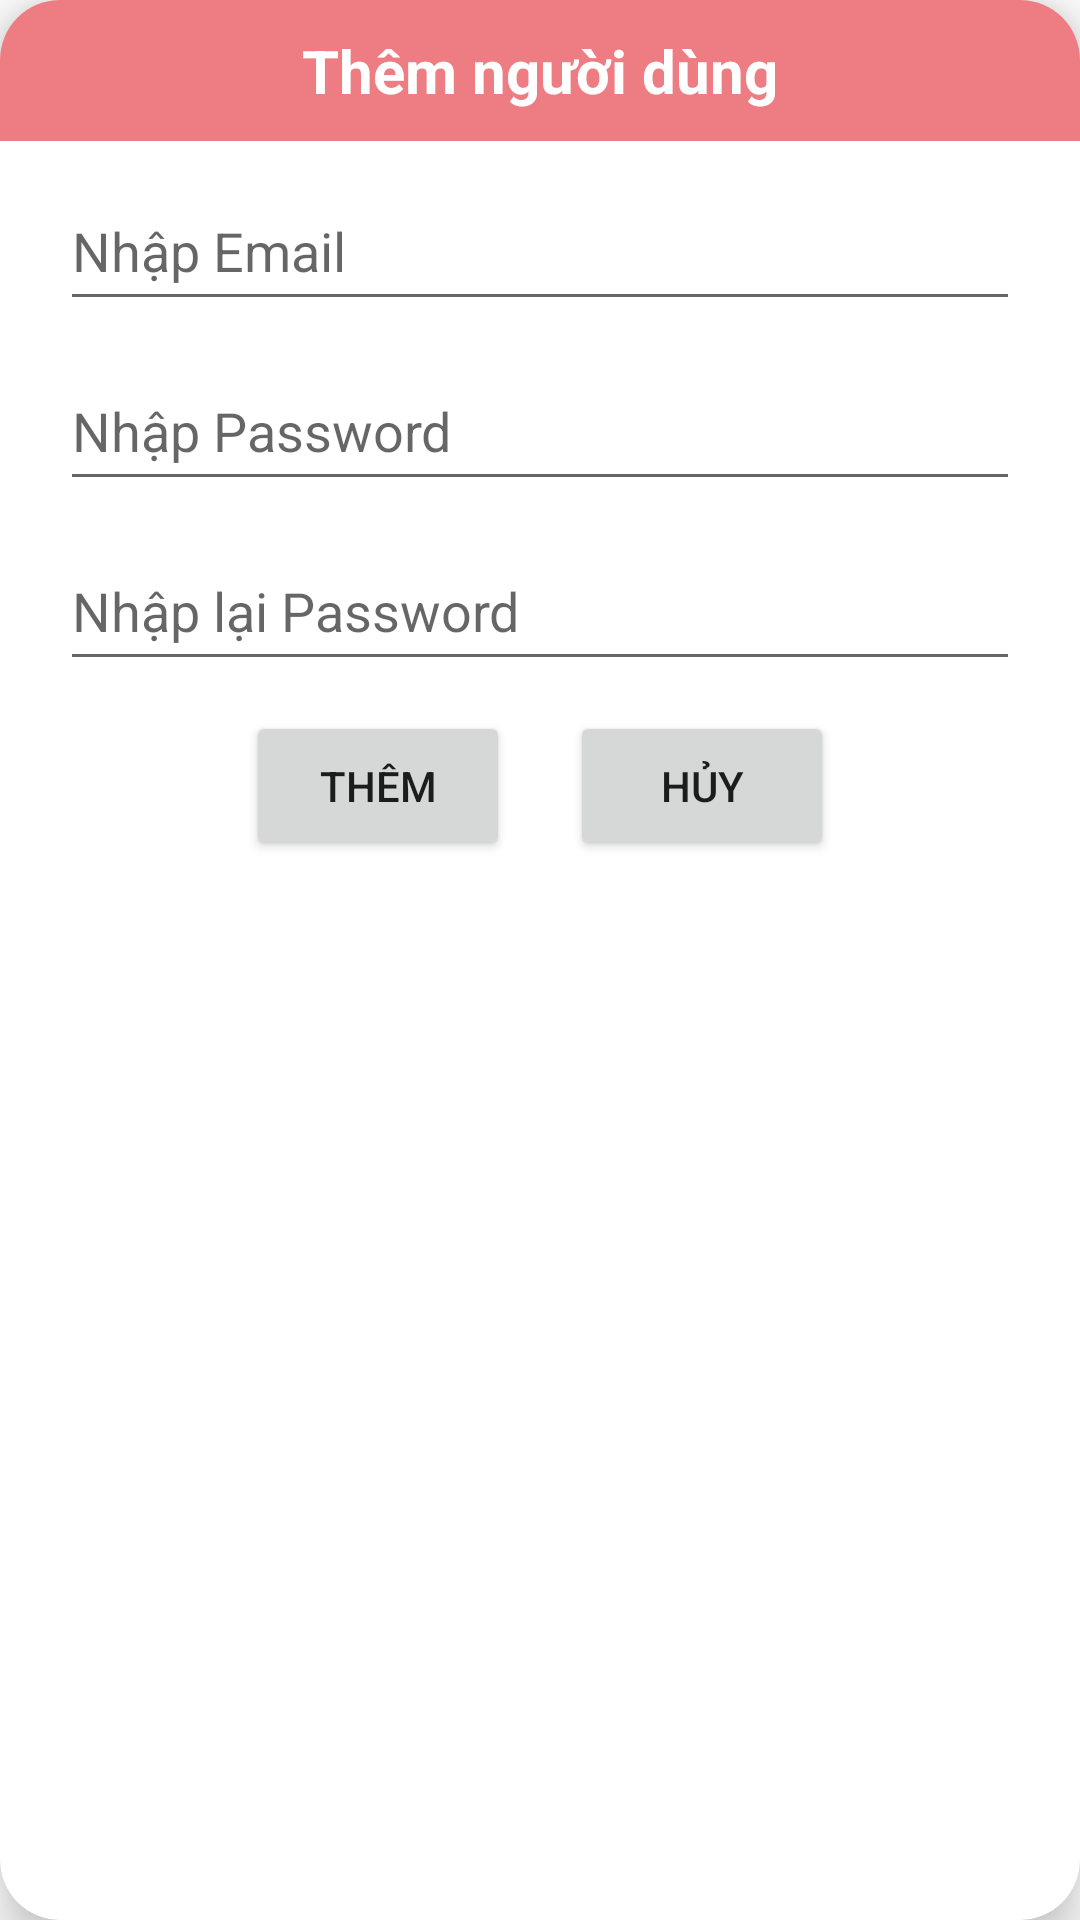

Here is an Android app screen rendered from its layout file. Give the layout XML and the strings, colors and styles it references.
<!-- AndroidManifest.xml: application theme Theme.Cosmestic -->
<!-- res/layout/dialog_add_users.xml -->
<?xml version="1.0" encoding="utf-8"?>
<androidx.cardview.widget.CardView xmlns:android="http://schemas.android.com/apk/res/android"
    xmlns:app="http://schemas.android.com/apk/res-auto"
    android:layout_width="330dp"
    android:layout_height="wrap_content"
    android:orientation="vertical"
    app:cardCornerRadius="20dp"
    app:cardElevation="10dp"
    android:layout_centerInParent="true">

    <LinearLayout
        android:layout_width="match_parent"
        android:layout_height="wrap_content"
        android:orientation="vertical">

        <TextView
            android:padding="10dp"
            android:background="#ee7d83"
            android:gravity="center"
            android:textColor="@color/white"
            android:textStyle="bold"
            android:layout_width="match_parent"
            android:layout_height="wrap_content"
            android:text="Thêm người dùng"
            android:textSize="20sp"
            android:layout_gravity="top"/>

        <EditText
            android:layout_marginTop="10dp"
            android:maxLines="1"
            android:singleLine="true"
            android:layout_marginEnd="20dp"
            android:layout_marginStart="20dp"
            android:id="@+id/edt_add_email_users"
            android:layout_width="match_parent"
            android:layout_height="50dp"
            android:hint="Nhập Email"
            android:textSize="18dp" />

        <EditText
            app:passwordToggleEnabled="true"
            android:inputType="textPassword"
            android:layout_marginTop="10dp"
            android:maxLines="1"
            android:singleLine="true"
            android:layout_marginEnd="20dp"
            android:layout_marginStart="20dp"
            android:id="@+id/edt_add_pass_users"
            android:layout_width="match_parent"
            android:layout_height="50dp"
            android:hint="Nhập Password"
            android:textSize="18dp" />

        <EditText
            app:passwordToggleEnabled="true"
            android:inputType="textPassword"
            android:layout_marginTop="10dp"
            android:layout_marginBottom="10dp"
            android:maxLines="1"
            android:singleLine="true"
            android:layout_marginEnd="20dp"
            android:layout_marginStart="20dp"
            android:id="@+id/edt_add_confirm_users"
            android:layout_width="match_parent"
            android:layout_height="50dp"
            android:hint="Nhập lại Password"
            android:textSize="18dp" />

        <LinearLayout
            android:gravity="center"
            android:layout_width="match_parent"
            android:layout_height="wrap_content"
            android:orientation="horizontal"
            android:layout_marginBottom="20dp">
            <Button
                android:id="@+id/btn_add_users"
                android:layout_width="wrap_content"
                android:layout_height="50dp"
                android:text="Thêm"/>
            <Button
                android:layout_marginStart="20dp"
                android:id="@+id/btn_huy_users"
                android:layout_width="wrap_content"
                android:layout_height="50dp"
                android:text="Hủy"/>
        </LinearLayout>


    </LinearLayout>

</androidx.cardview.widget.CardView>
<!-- resources referenced by this layout -->
<resources>
  <color name="white">#FFFFFFFF</color>
  <style name="Theme.Cosmestic" parent="Theme.MaterialComponents.DayNight.NoActionBar">
          
          <item name="colorPrimary">#ee7d83</item>
          <item name="colorPrimaryVariant">#FF5722</item>
          <item name="colorOnPrimary">@color/white</item>
          
          <item name="colorSecondary">#008EFF</item>
          <item name="colorSecondaryVariant">@color/teal_700</item>
          <item name="colorOnSecondary">@color/black</item>
          
          <item name="android:statusBarColor" tools:targetApi="l">?attr/colorPrimaryVariant</item>
          
          <item name="android:windowLightStatusBar">true</item>
  
  
      </style>
  <color name="teal_700">#FF018786</color>
  <color name="black">#FF000000</color>
</resources>
